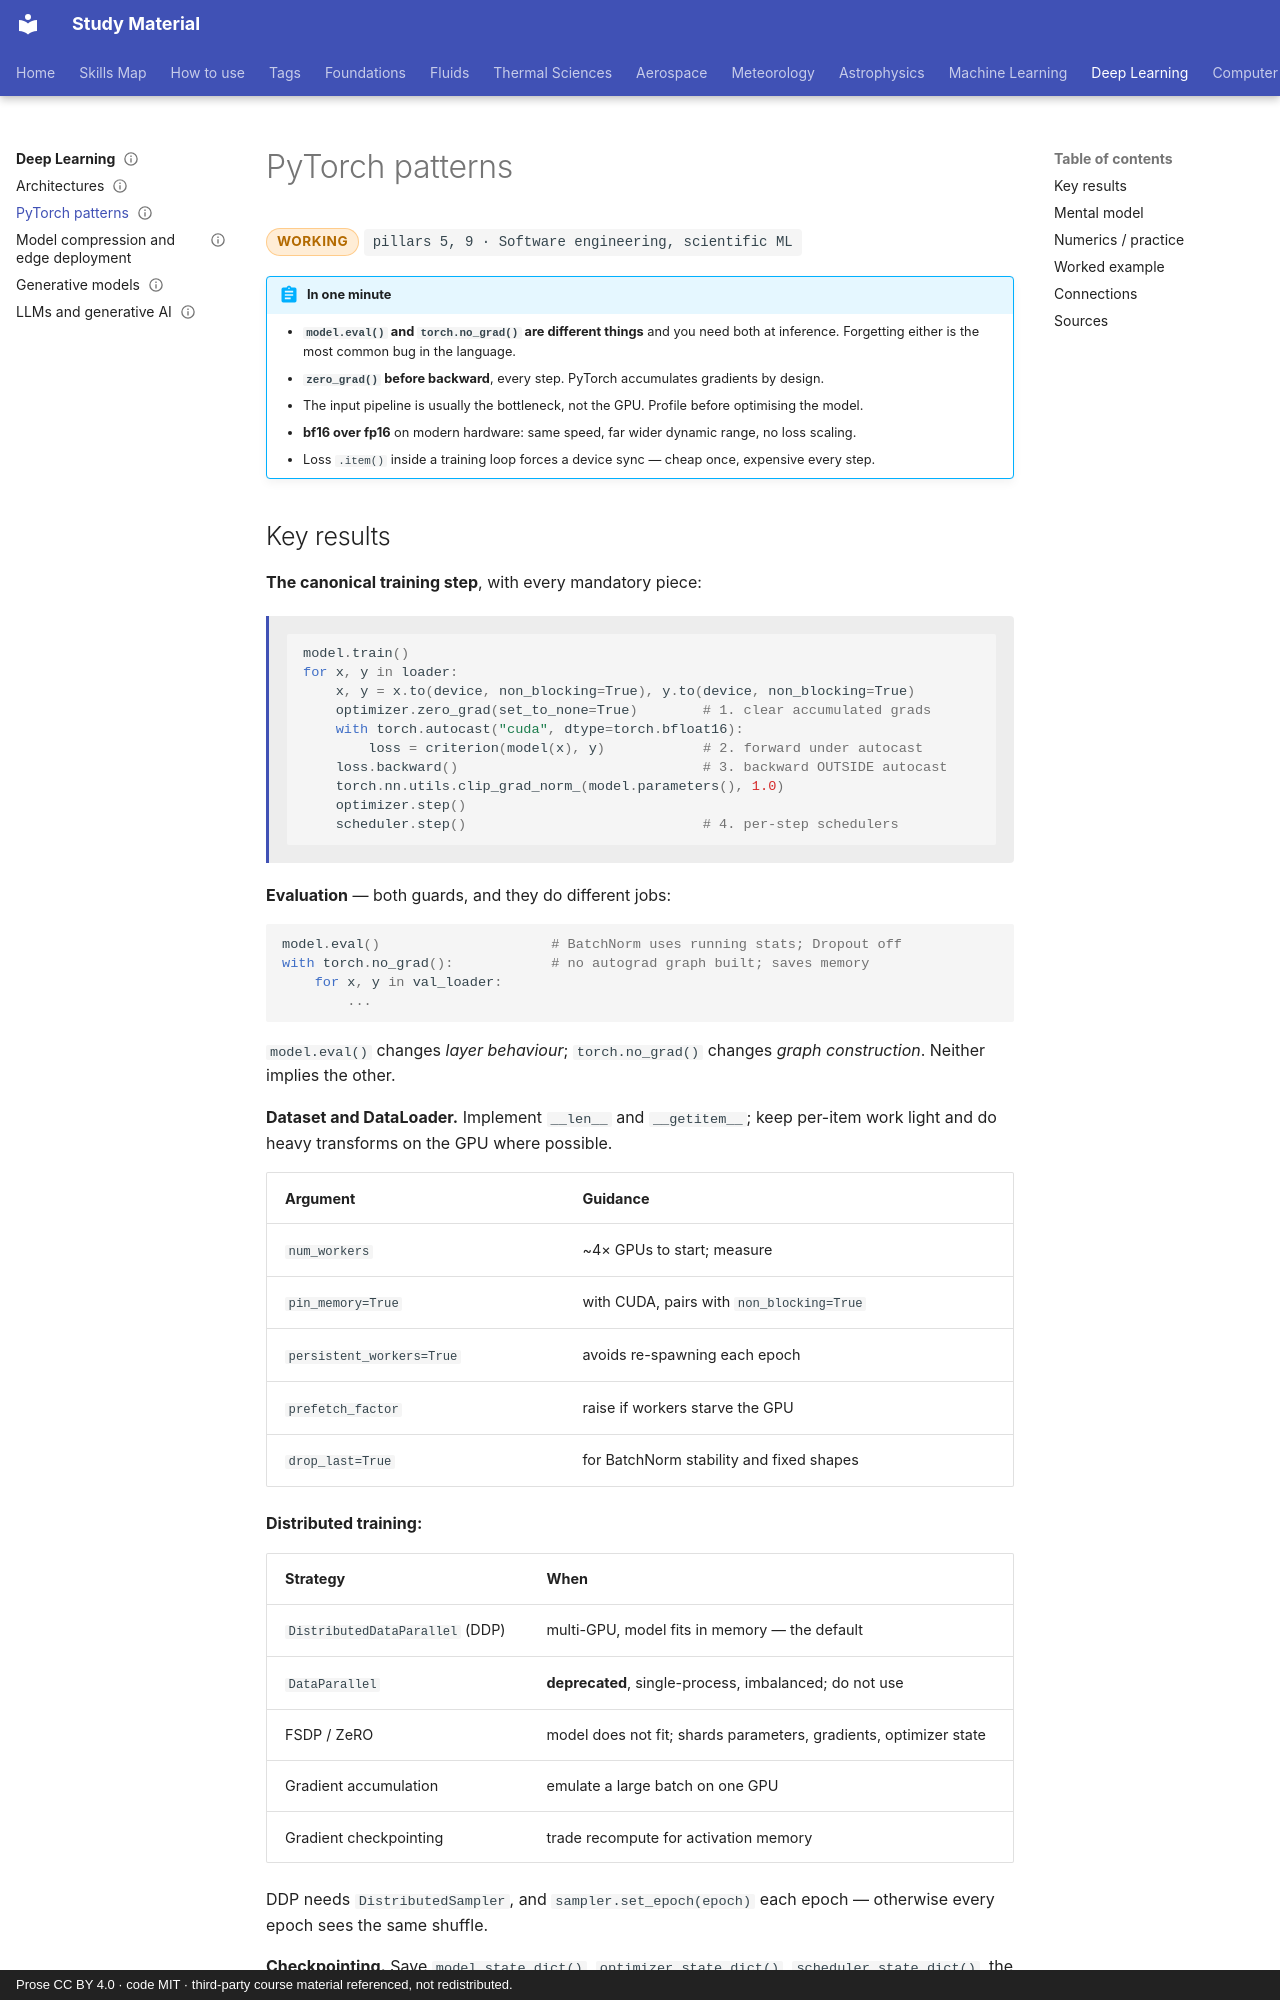

repository: pkjha-aero/StudyMaterial · page: dl/pytorch-patterns/index.html · generator: mkdocs · copyright: Prose CC BY 4.0 · code MIT · third-party course material referenced, not redistributed.

---
title: PyTorch patterns
status: working
tags: [pillar-5, pillar-9, deep-learning, neural-networks, performance, parallelism]
updated: 2026-09-26
---

# PyTorch patterns

<span class="status status-working">working</span>
<span class="pillar">pillars 5, 9 &middot; Software engineering, scientific ML</span>

!!! abstract "In one minute"
    - **`model.eval()` and `torch.no_grad()` are different things** and you need both at inference. Forgetting either is the most common bug in the language.
    - **`zero_grad()` before backward**, every step. PyTorch accumulates gradients by design.
    - The input pipeline is usually the bottleneck, not the GPU. Profile before optimising the model.
    - **bf16 over fp16** on modern hardware: same speed, far wider dynamic range, no loss scaling.
    - Loss `.item()` inside a training loop forces a device sync — cheap once, expensive every step.

## Key results

**The canonical training step**, with every mandatory piece:

<div class="result" markdown>

```python
model.train()
for x, y in loader:
    x, y = x.to(device, non_blocking=True), y.to(device, non_blocking=True)
    optimizer.zero_grad(set_to_none=True)        # 1. clear accumulated grads
    with torch.autocast("cuda", dtype=torch.bfloat16):
        loss = criterion(model(x), y)            # 2. forward under autocast
    loss.backward()                              # 3. backward OUTSIDE autocast
    torch.nn.utils.clip_grad_norm_(model.parameters(), 1.0)
    optimizer.step()
    scheduler.step()                             # 4. per-step schedulers
```

</div>

**Evaluation** — both guards, and they do different jobs:

```python
model.eval()                     # BatchNorm uses running stats; Dropout off
with torch.no_grad():            # no autograd graph built; saves memory
    for x, y in val_loader:
        ...
```

`model.eval()` changes *layer behaviour*; `torch.no_grad()` changes *graph construction*. Neither implies the other.

**Dataset and DataLoader.** Implement `__len__` and `__getitem__`; keep per-item work light and do heavy transforms on the GPU where possible.

| Argument | Guidance |
|---|---|
| `num_workers` | ~4× GPUs to start; measure |
| `pin_memory=True` | with CUDA, pairs with `non_blocking=True` |
| `persistent_workers=True` | avoids re-spawning each epoch |
| `prefetch_factor` | raise if workers starve the GPU |
| `drop_last=True` | for BatchNorm stability and fixed shapes |

**Distributed training:**

| Strategy | When |
|---|---|
| `DistributedDataParallel` (DDP) | multi-GPU, model fits in memory — the default |
| `DataParallel` | **deprecated**, single-process, imbalanced; do not use |
| FSDP / ZeRO | model does not fit; shards parameters, gradients, optimizer state |
| Gradient accumulation | emulate a large batch on one GPU |
| Gradient checkpointing | trade recompute for activation memory |

DDP needs `DistributedSampler`, and `sampler.set_epoch(epoch)` each epoch — otherwise every epoch sees the same shuffle.

**Checkpointing.** Save `model.state_dict()`, `optimizer.state_dict()`, `scheduler.state_dict()`, the epoch, and the RNG states. Saving only the model makes a run un-resumable in a way that is only discovered when you need to resume.
